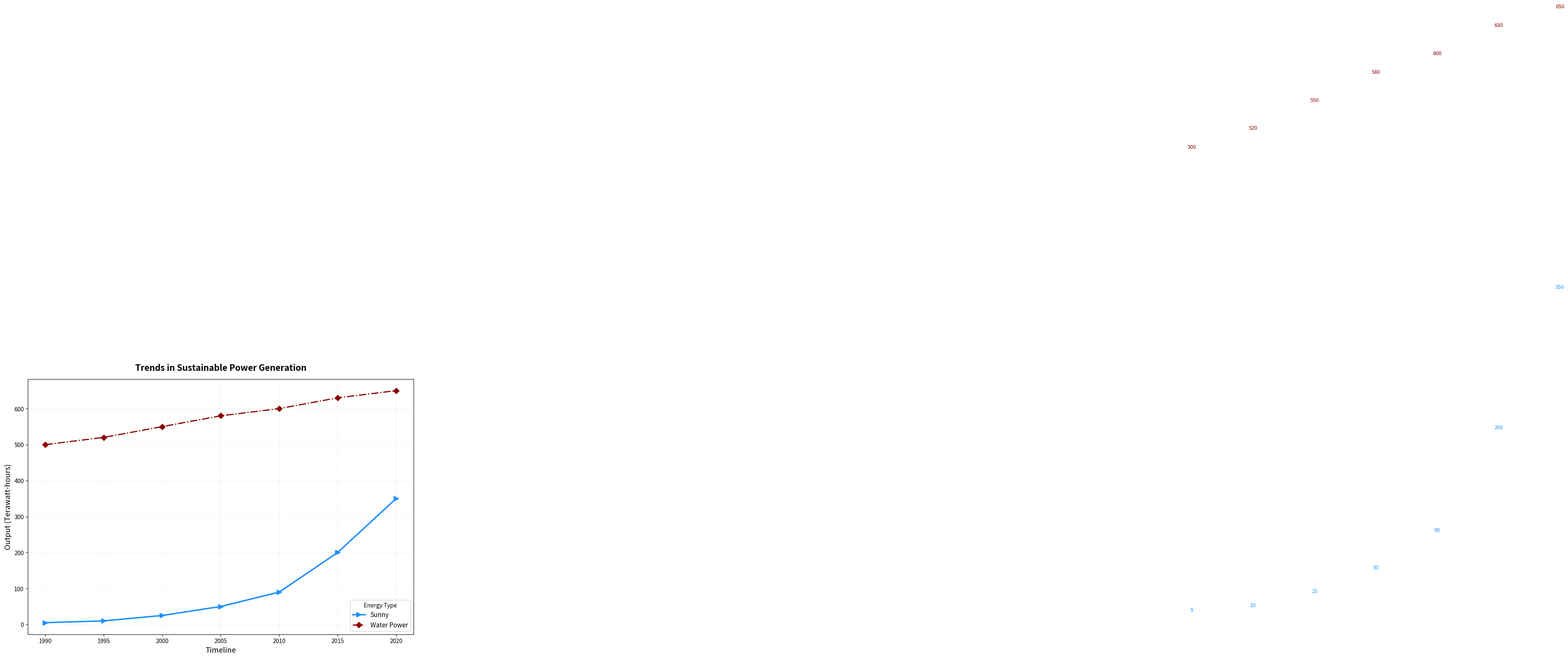

Recreate this plot in Python.
import matplotlib.pyplot as plt
import numpy as np

years = np.array([1990, 1995, 2000, 2005, 2010, 2015, 2020])
solar_energy = np.array([5, 10, 25, 50, 90, 200, 350])
hydro_energy = np.array([500, 520, 550, 580, 600, 630, 650])

fig, ax = plt.subplots(figsize=(12, 8))

ax.plot(years, solar_energy, label='Sunny', color='dodgerblue', linewidth=2.5, linestyle='-', marker='>', markersize=8)
ax.plot(years, hydro_energy, label='Water Power', color='darkred', linewidth=2, linestyle='-.', marker='D', markersize=7)

ax.set_title('Trends in Sustainable Power Generation', fontsize=15, fontweight='bold', pad=15)
ax.set_xlabel('Timeline', fontsize=13)
ax.set_ylabel('Output (Terawatt-hours)', fontsize=13)
ax.grid(True, linestyle=':', alpha=0.4)
ax.legend(loc='lower right', fontsize=11, title="Energy Type")

for year, s, h in zip(years, solar_energy, hydro_energy):
    ax.annotate(f'{s}', xy=(year, s), xytext=(year, s+15), textcoords='offset points', ha='center', fontsize=9, color='dodgerblue')
    ax.annotate(f'{h}', xy=(year, h), xytext=(year, h+15), textcoords='offset points', ha='center', fontsize=9, color='darkred')

plt.tight_layout()
plt.show()
